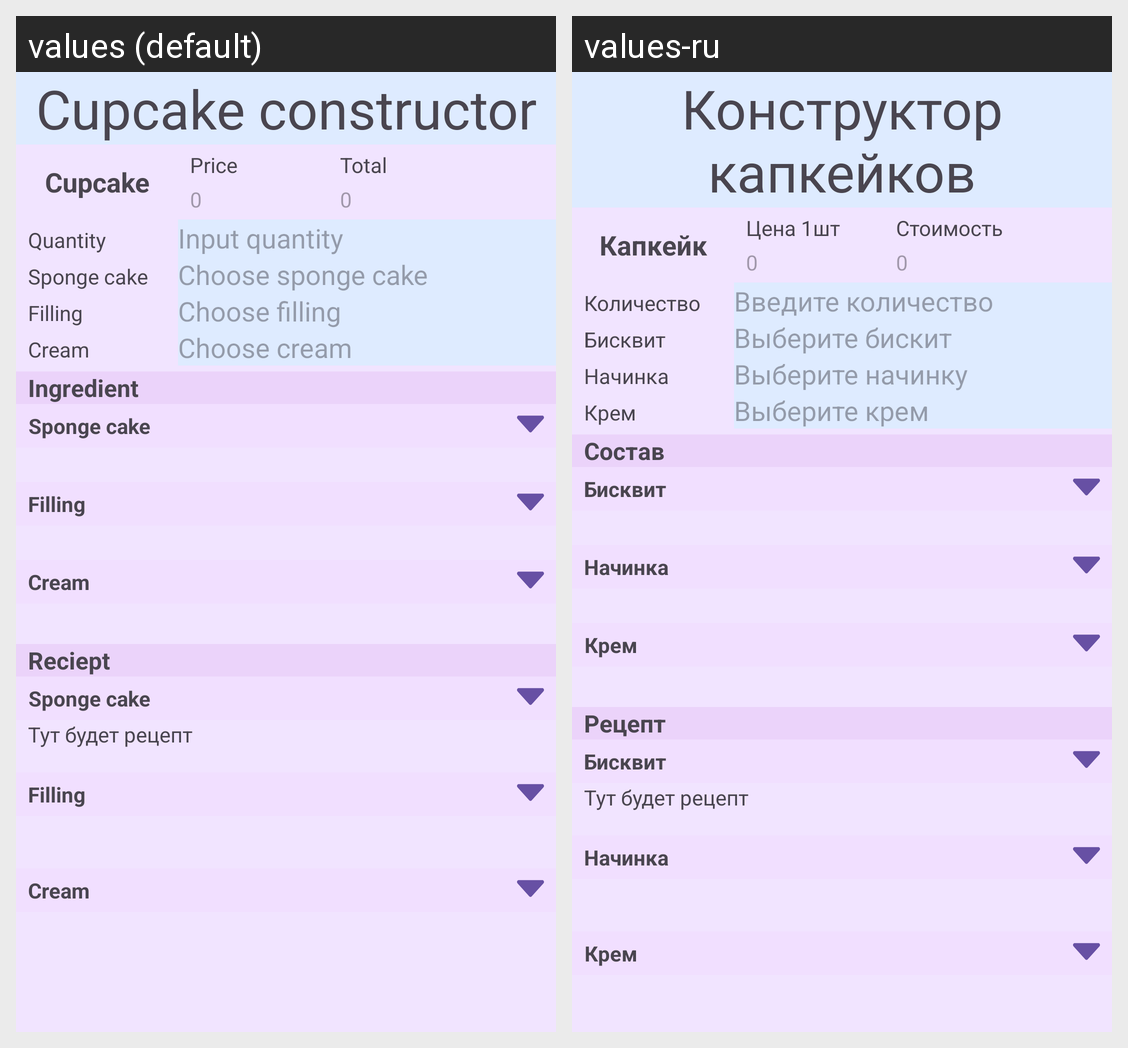

Translations of the strings shown on this Android screen, per locale in the grid:
Android screen res/layout/fragment_cupcake.xml rendered under 2 locales, left to right: values (default), values-ru. Device: Nexus 5 (rendered at 1080×1920; each locale shown at half size, 540×960, under a caption strip naming it); theme Theme.BakeryApp.
Strings drawn on this screen, with the default value and each locale's value (text and hints the layout hard-codes, and strings that could not be matched under every locale, appear in the picture but are not listed):

cupcake_constructor
  values: Cupcake constructor
  values-ru: Конструктор капкейков

cupcake
  values: Cupcake
  values-ru: Капкейк

price1piece
  values: Price
  values-ru: Цена 1шт

total_price
  values: Total
  values-ru: Стоимость

quantity
  values: Quantity
  values-ru: Количество

quantity_input
  values: Input quantity
  values-ru: Введите количество

sponge_cake
  values: Sponge cake
  values-ru: Бисквит

sponge_cake_choice
  values: Сhoose sponge cake
  values-ru: Выберите бискит

filling
  values: Filling
  values-ru: Начинка

filling_choice
  values: Choose filling
  values-ru: Выберите начинку

cream
  values: Cream
  values-ru: Крем

cream_choice
  values: Choose cream
  values-ru: Выберите крем

ingredient
  values: Ingredient
  values-ru: Состав

receipt
  values: Reciept
  values-ru: Рецепт
